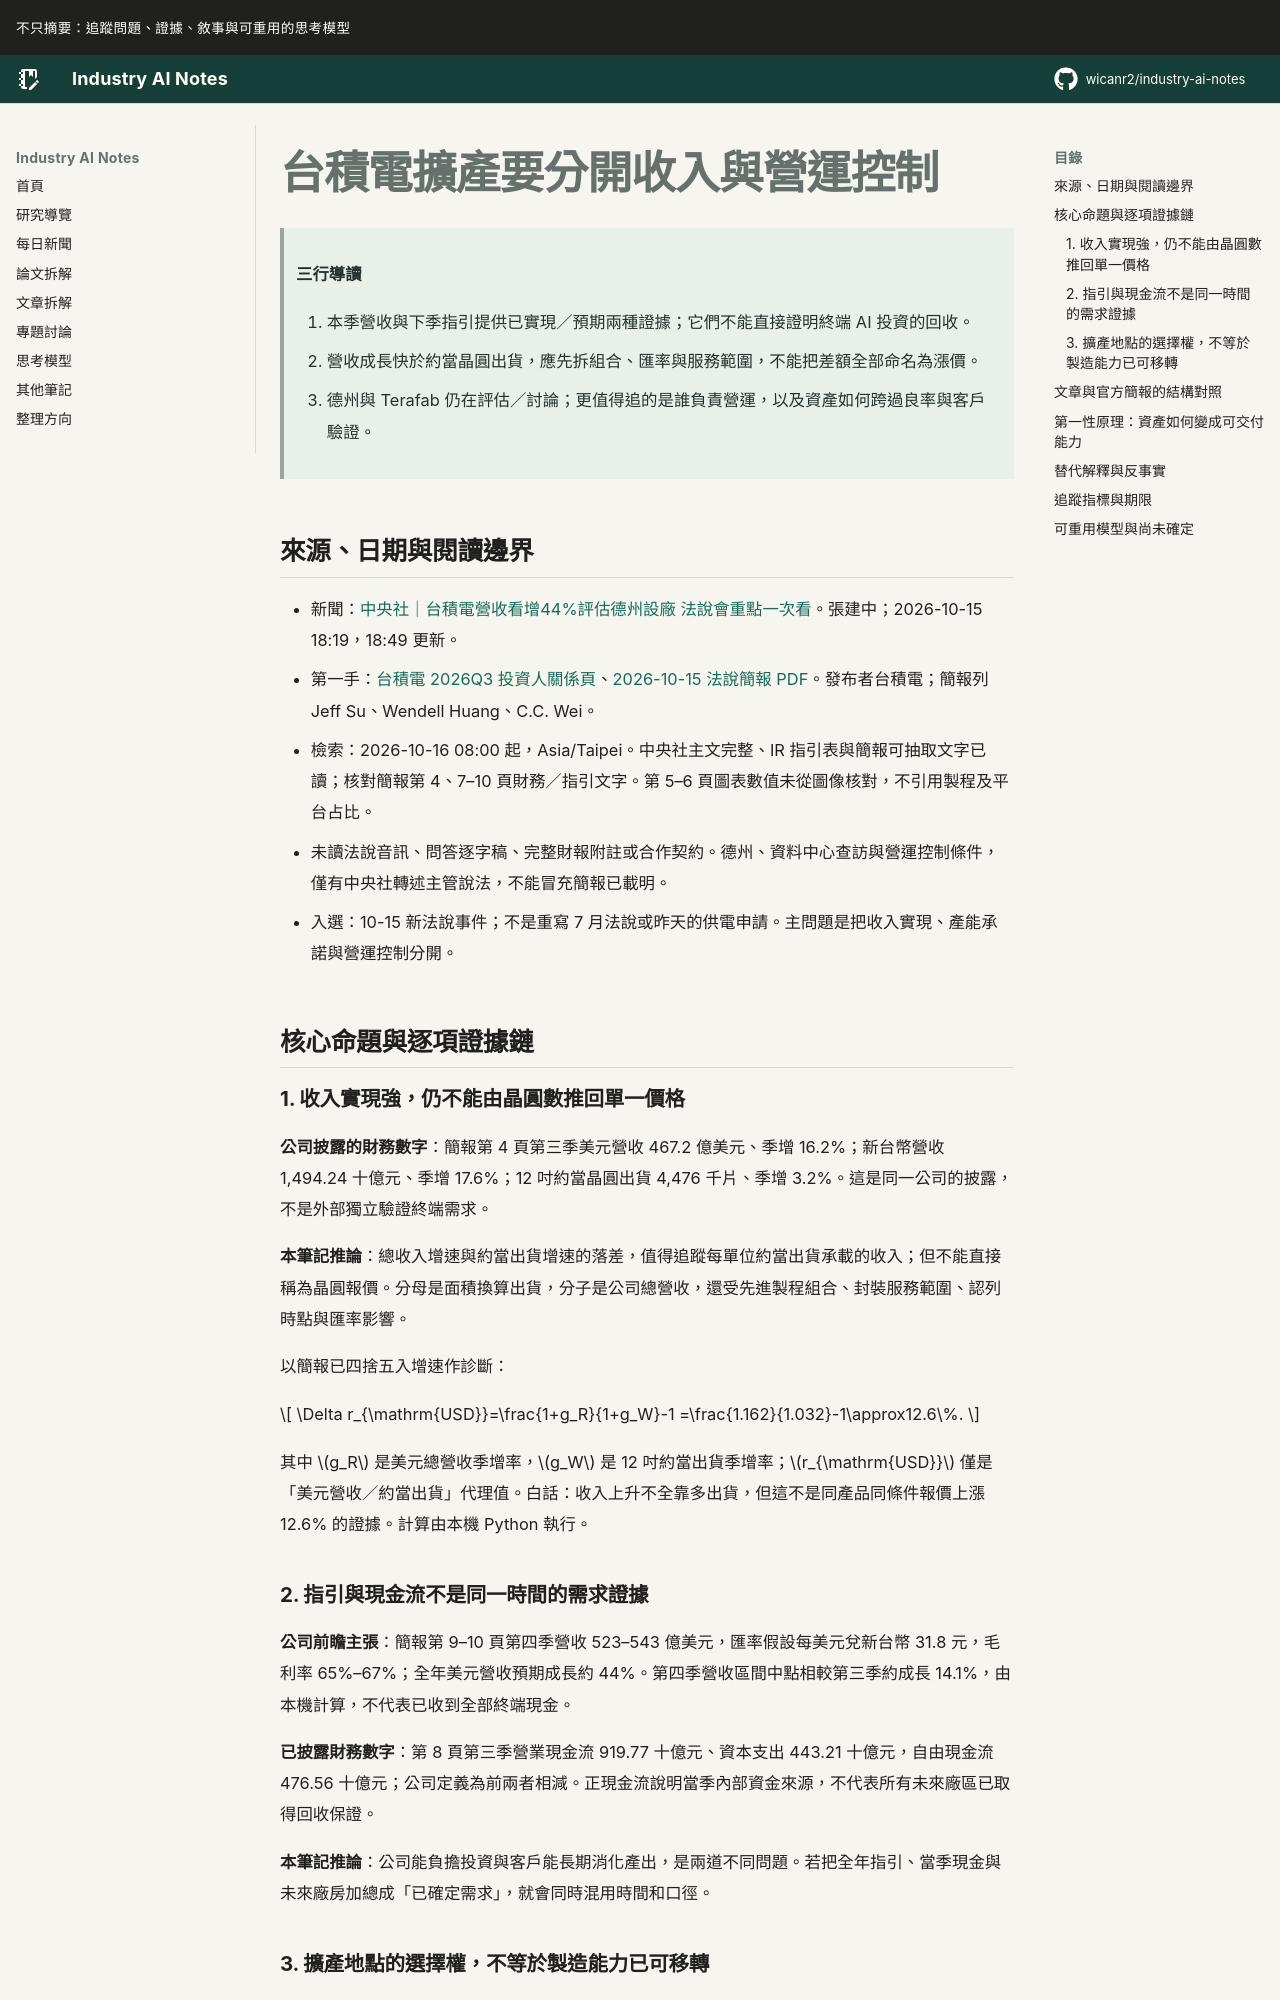

repository: wicanr2/industry-ai-notes · page: 新聞拆解/2026/2026-10-16/01-台積電擴產要分開收入與營運控制/index.html · generator: mkdocs

# 台積電擴產要分開收入與營運控制

> **三行導讀**
>
> 1. 本季營收與下季指引提供已實現／預期兩種證據；它們不能直接證明終端 AI 投資的回收。
> 2. 營收成長快於約當晶圓出貨，應先拆組合、匯率與服務範圍，不能把差額全部命名為漲價。
> 3. 德州與 Terafab 仍在評估／討論；更值得追的是誰負責營運，以及資產如何跨過良率與客戶驗證。

## 來源、日期與閱讀邊界

- 新聞：[中央社｜台積電營收看增44%評估德州設廠 法說會重點一次看](https://www.cna.com.tw/news/afe/202610150284.aspx)。張建中；2026-10-15 18:19，18:49 更新。
- 第一手：[台積電 2026Q3 投資人關係頁](https://investor.tsmc.com/english/quarterly-results/2026/q3)、[2026-10-15 法說簡報 PDF](https://investor.tsmc.com/english/encrypt/files/encrypt_file/reports/2026-10/9f58506f6f114f91cefbf86820cc63297b39b130/3Q26%20Presentation%20%28E%29.pdf)。發布者台積電；簡報列 Jeff Su、Wendell Huang、C.C. Wei。
- 檢索：2026-10-16 08:00 起，Asia/Taipei。中央社主文完整、IR 指引表與簡報可抽取文字已讀；核對簡報第 4、7–10 頁財務／指引文字。第 5–6 頁圖表數值未從圖像核對，不引用製程及平台占比。
- 未讀法說音訊、問答逐字稿、完整財報附註或合作契約。德州、資料中心查訪與營運控制條件，僅有中央社轉述主管說法，不能冒充簡報已載明。
- 入選：10-15 新法說事件；不是重寫 7 月法說或昨天的供電申請。主問題是把收入實現、產能承諾與營運控制分開。

## 核心命題與逐項證據鏈

### 1. 收入實現強，仍不能由晶圓數推回單一價格

**公司披露的財務數字**：簡報第 4 頁第三季美元營收 467.2 億美元、季增 16.2%；新台幣營收 1,494.24 十億元、季增 17.6%；12 吋約當晶圓出貨 4,476 千片、季增 3.2%。這是同一公司的披露，不是外部獨立驗證終端需求。

**本筆記推論**：總收入增速與約當出貨增速的落差，值得追蹤每單位約當出貨承載的收入；但不能直接稱為晶圓報價。分母是面積換算出貨，分子是公司總營收，還受先進製程組合、封裝服務範圍、認列時點與匯率影響。

以簡報已四捨五入增速作診斷：

$$
\Delta r_{\mathrm{USD}}=\frac{1+g_R}{1+g_W}-1
=\frac{1.162}{1.032}-1\approx12.6\%.
$$

其中 $g_R$ 是美元總營收季增率，$g_W$ 是 12 吋約當出貨季增率；$r_{\mathrm{USD}}$ 僅是「美元營收／約當出貨」代理值。白話：收入上升不全靠多出貨，但這不是同產品同條件報價上漲 12.6% 的證據。計算由本機 Python 執行。
